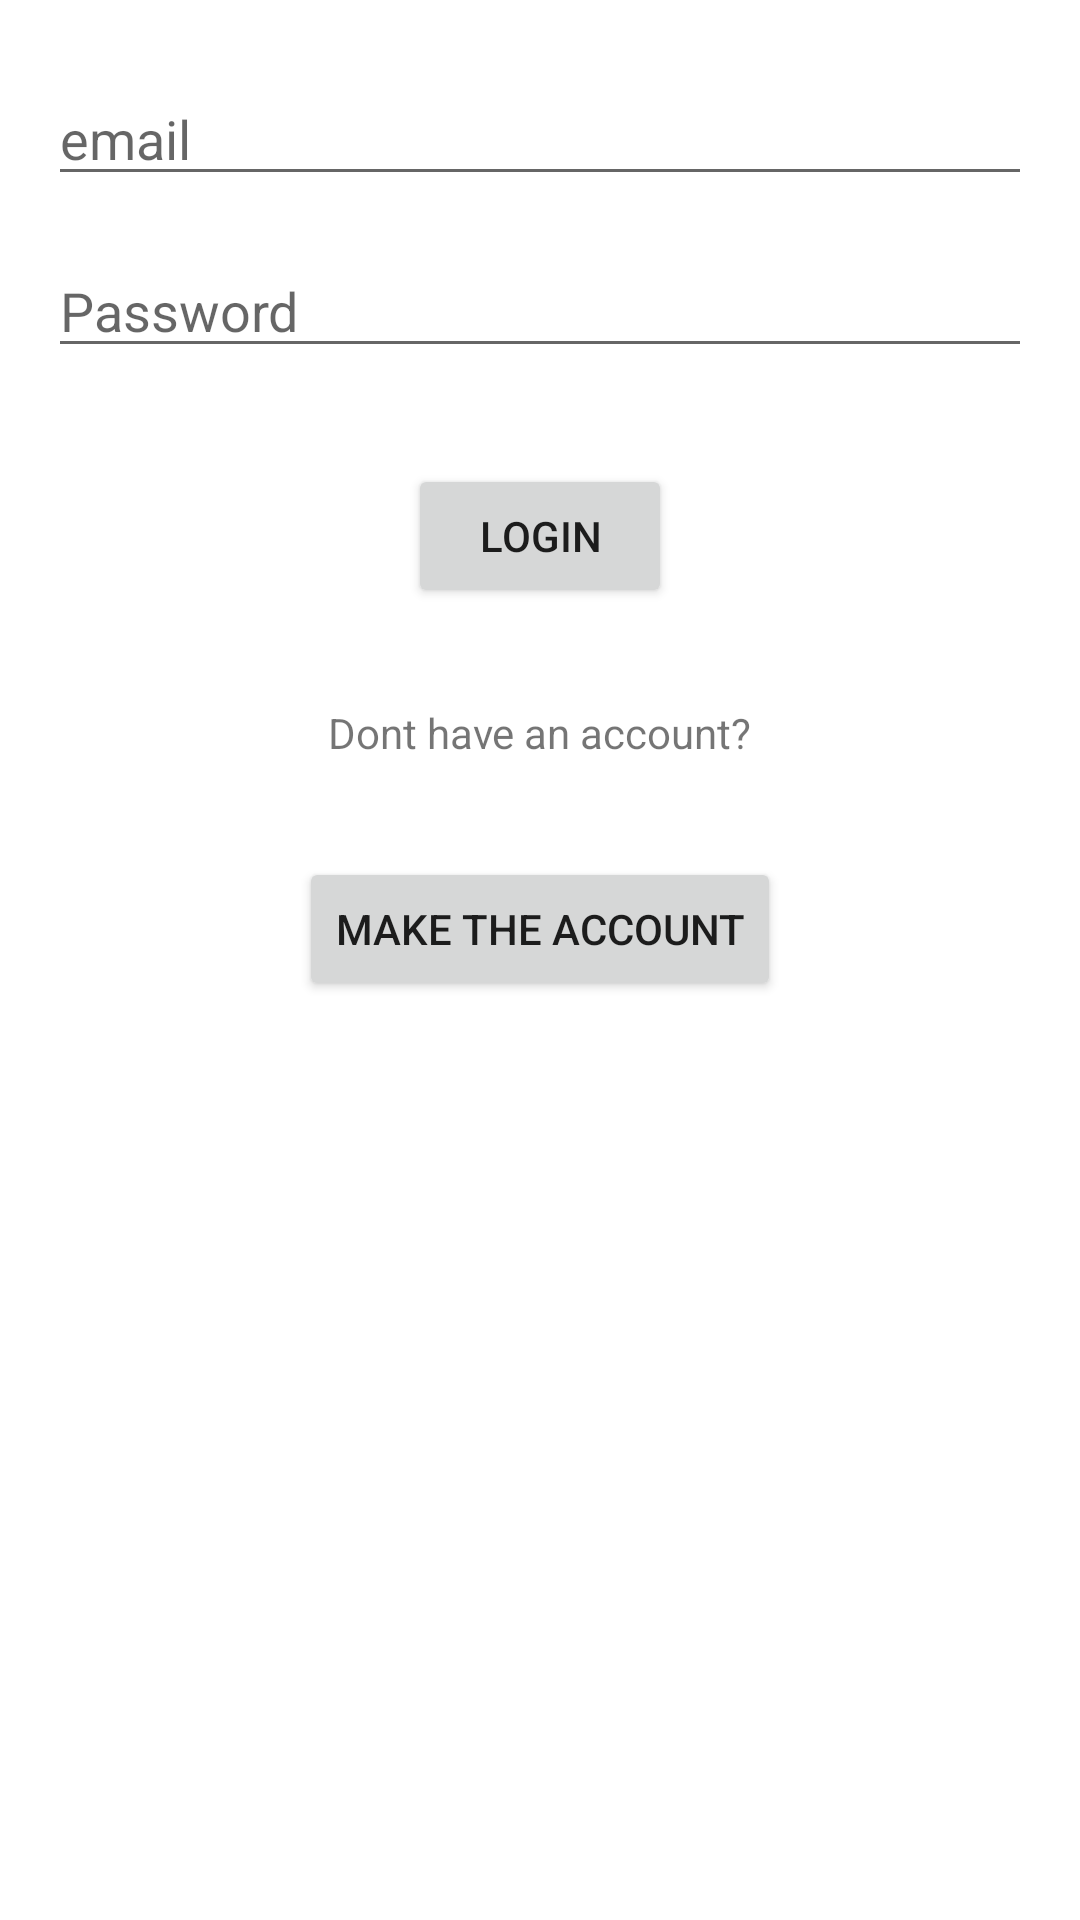

Here is an Android app screen rendered from its layout file. Give the layout XML and the strings, colors and styles it references.
<!-- AndroidManifest.xml: application theme Theme.MyPostApp -->
<!-- res/layout/activity_login.xml -->
<?xml version="1.0" encoding="utf-8"?>
<androidx.constraintlayout.widget.ConstraintLayout xmlns:android="http://schemas.android.com/apk/res/android"
    xmlns:app="http://schemas.android.com/apk/res-auto"
    xmlns:tools="http://schemas.android.com/tools"
    android:layout_width="match_parent"
    android:layout_height="match_parent"
    tools:context=".activities.LoginActivity">

    <EditText
        android:id="@+id/edt_email_login"
        android:layout_width="0dp"
        android:layout_height="wrap_content"
        android:layout_marginStart="16dp"
        android:layout_marginTop="24dp"
        android:layout_marginEnd="16dp"
        android:ems="10"
        android:hint="email"
        android:inputType="textPersonName"
        app:layout_constraintEnd_toEndOf="parent"
        app:layout_constraintStart_toStartOf="parent"
        app:layout_constraintTop_toTopOf="parent" />

    <EditText
        android:id="@+id/edt_pw_login"
        android:layout_width="0dp"
        android:layout_height="wrap_content"
        android:layout_marginTop="16dp"
        android:ems="10"
        android:hint="Password"
        android:inputType="textPersonName"
        app:layout_constraintEnd_toEndOf="@+id/edt_email_login"
        app:layout_constraintStart_toStartOf="@+id/edt_email_login"
        app:layout_constraintTop_toBottomOf="@+id/edt_email_login" />

    <Button
        android:id="@+id/btn_login"
        android:layout_width="wrap_content"
        android:layout_height="wrap_content"
        android:layout_marginTop="32dp"
        android:text="Login"
        app:layout_constraintEnd_toEndOf="@+id/edt_pw_login"
        app:layout_constraintStart_toStartOf="@+id/edt_pw_login"
        app:layout_constraintTop_toBottomOf="@+id/edt_pw_login" />

    <TextView
        android:id="@+id/textView"
        android:layout_width="wrap_content"
        android:layout_height="wrap_content"
        android:layout_marginTop="32dp"
        android:text="Dont have an account?"
        app:layout_constraintEnd_toEndOf="@+id/btn_login"
        app:layout_constraintStart_toStartOf="@+id/btn_login"
        app:layout_constraintTop_toBottomOf="@+id/btn_login" />

    <Button
        android:id="@+id/btn_make_account"
        android:layout_width="wrap_content"
        android:layout_height="wrap_content"
        android:layout_marginTop="32dp"
        android:text="Make the account"
        app:layout_constraintEnd_toEndOf="@+id/btn_login"
        app:layout_constraintStart_toStartOf="@+id/btn_login"
        app:layout_constraintTop_toBottomOf="@+id/textView" />
</androidx.constraintlayout.widget.ConstraintLayout>
<!-- resources referenced by this layout -->
<resources>
  <style name="Theme.MyPostApp" parent="Theme.MaterialComponents.DayNight.DarkActionBar">
          
          <item name="colorPrimary">@color/purple_500</item>
          <item name="colorPrimaryVariant">@color/purple_700</item>
          <item name="colorOnPrimary">@color/white</item>
          
          <item name="colorSecondary">@color/teal_200</item>
          <item name="colorSecondaryVariant">@color/teal_700</item>
          <item name="colorOnSecondary">@color/black</item>
          
          <item name="android:statusBarColor" tools:targetApi="l">?attr/colorPrimaryVariant</item>
          
      </style>
  <color name="purple_500">#FF6200EE</color>
  <color name="purple_700">#FF3700B3</color>
  <color name="white">#FFFFFFFF</color>
  <color name="teal_200">#FF03DAC5</color>
  <color name="teal_700">#FF018786</color>
  <color name="black">#FF000000</color>
</resources>
